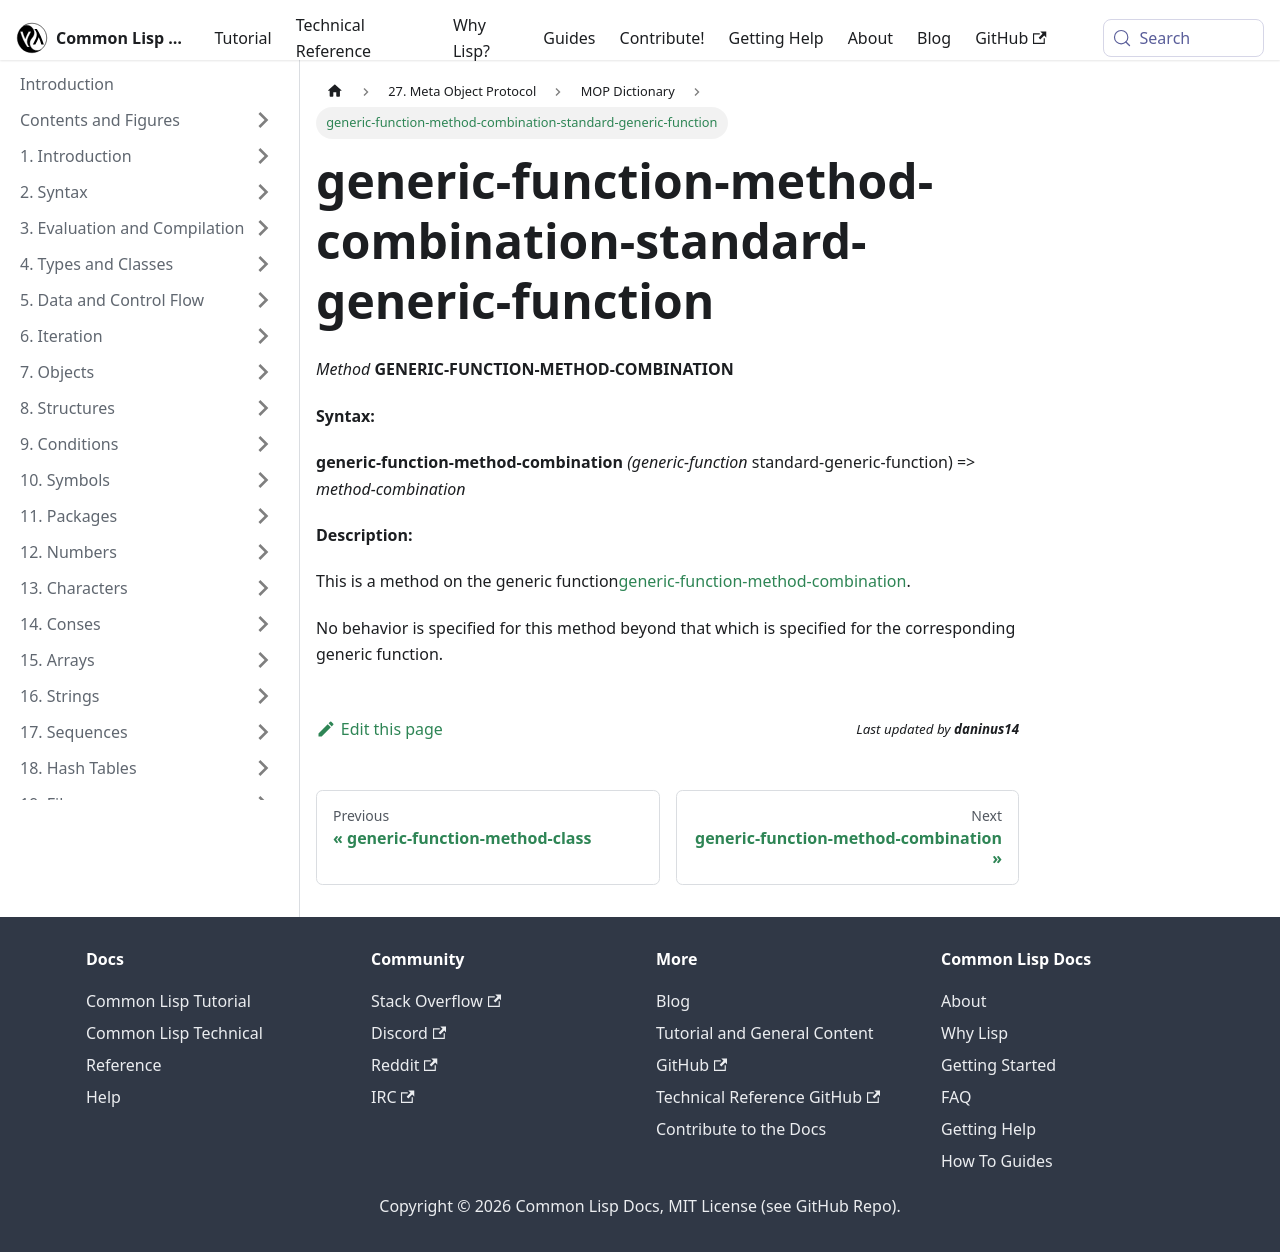

repository: lisp-docs/cl-language-reference · page: meta-object-protocol/dictionary/generic-function-method-combination-standard-generic-function.html · generator: docusaurus

generic-function-method-combination-standard-generic-function
=============================================================

*Method* **GENERIC-FUNCTION-METHOD-COMBINATION**

**Syntax:**

**generic-function-method-combination** *(generic-function* standard-generic-function) => *method-combination*

**Description:**

This is a method on the generic function[generic-function-method-combination](/meta-object-protocol/dictionary/generic-function-method-combination).

No behavior is specified for this method beyond that which is specified for the corresponding generic function.
